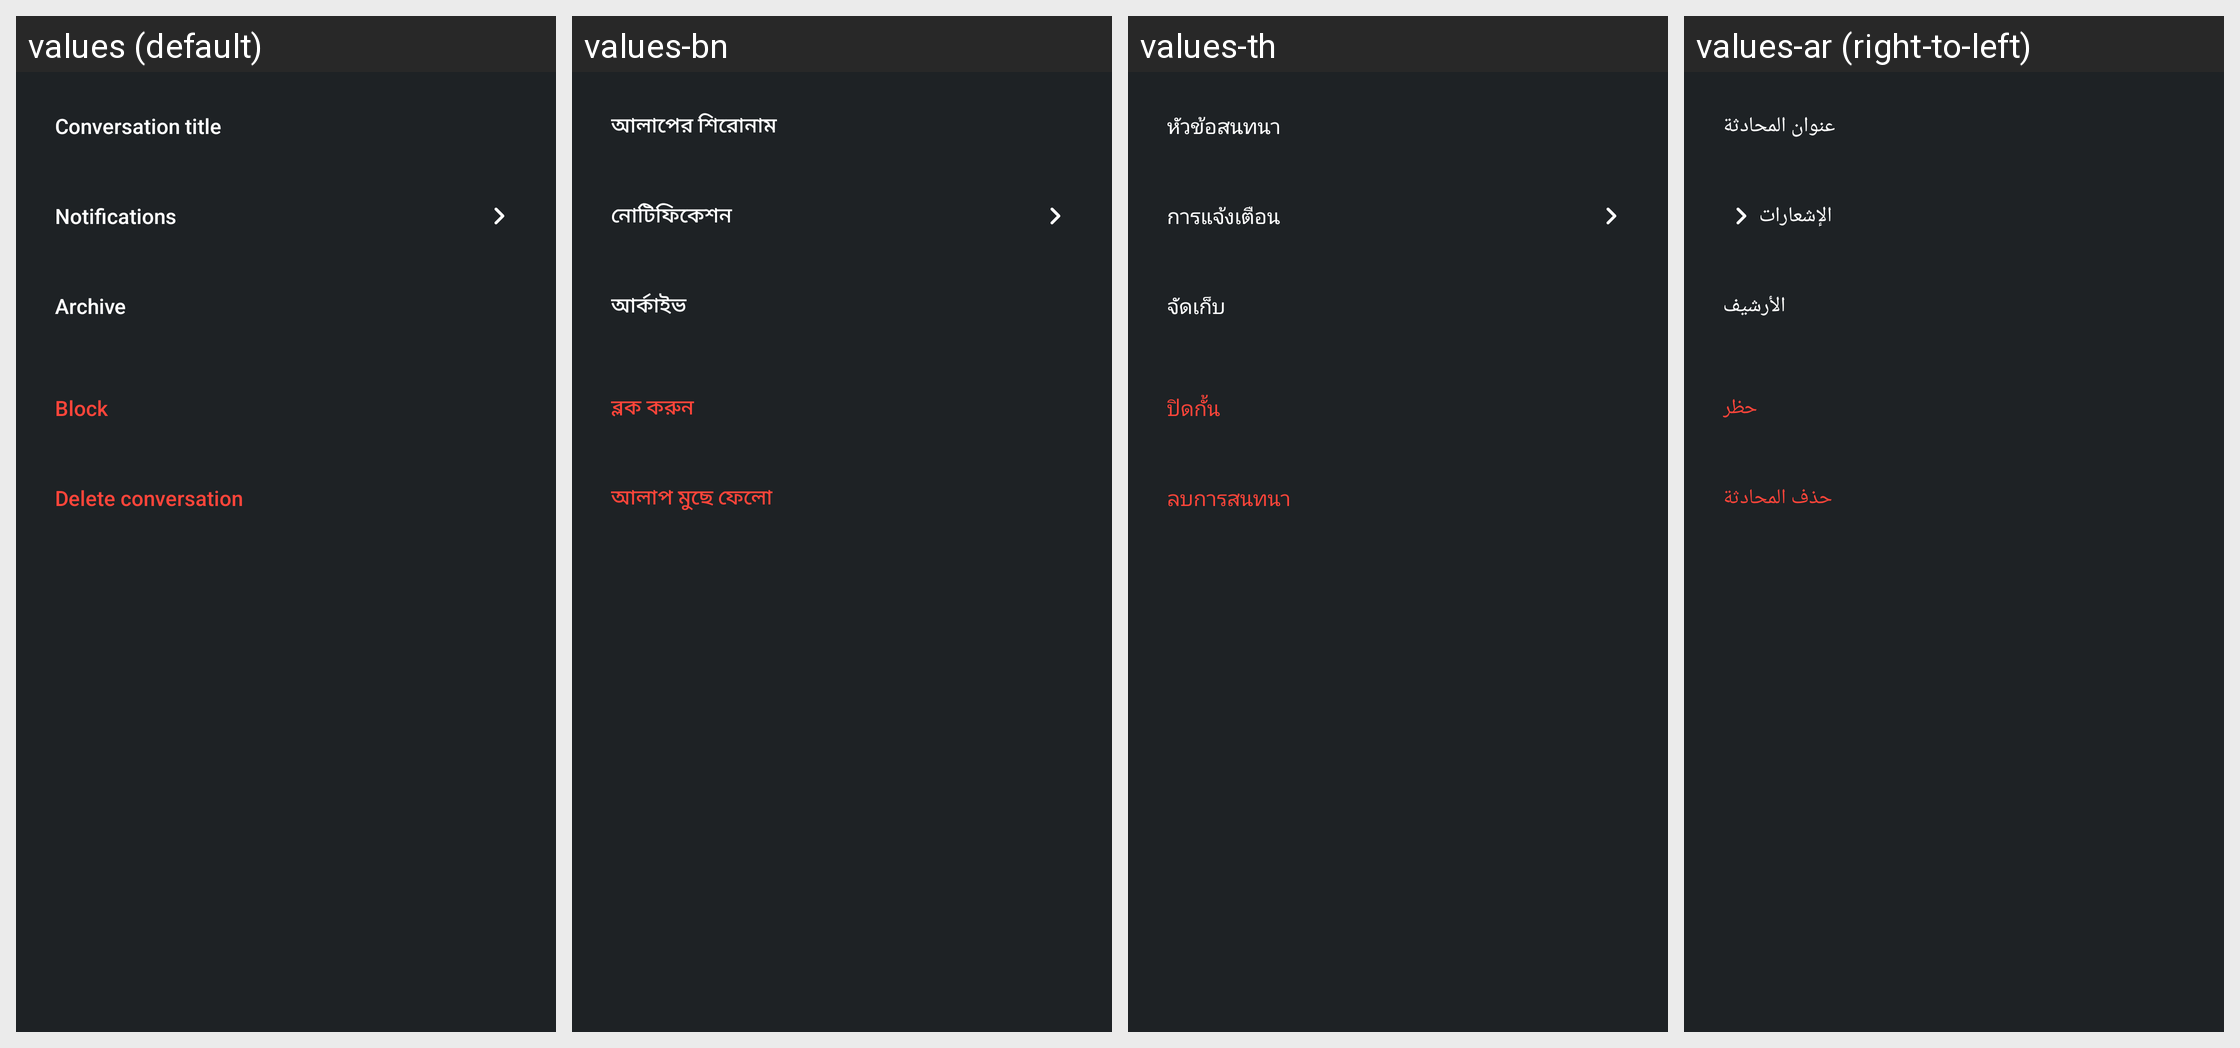

The Android screen above is rendered under several locales of the same app. Produce the string resources it draws, with the default and per-locale values.
Android screen res/layout/conversation_info_settings.xml rendered under 4 locales, left to right: values (default), values-bn, values-th, values-ar (right-to-left). Device: Nexus 5 (rendered at 1080×1920; each locale shown at half size, 540×960, under a caption strip naming it); theme AppLaunchTheme.
Other locales in the repository, not shown: values-cs, values-da, values-de, values-el, values-es, values-fa, values-fi, values-fr, values-hi, values-hr, values-hu, values-in, values-it, values-iw, values-ja, values-ko, values-lt, values-nb, values-ne, values-nl, values-pl, values-pt, values-pt-rBR, values-ro, values-ru, values-sk, values-sl, values-sr, values-sv, values-tl, values-tr, values-uk, values-ur, values-vi, values-zh, values-zh-rCN.
Strings drawn on this screen, with the default value and each locale's value (text and hints the layout hard-codes, and strings that could not be matched under every locale, appear in the picture but are not listed):

info_name
  values: Conversation title
  values-bn: আলাপের শিরোনাম
  values-th: หัวข้อสนทนา
  values-ar: عنوان المحادثة

info_notifications
  values: Notifications
  values-bn: নোটিফিকেশন
  values-th: การแจ้งเตือน
  values-ar: الإشعارات

info_archive
  values: Archive
  values-bn: আর্কাইভ
  values-th: จัดเก็บ
  values-ar: الأرشيف

info_block
  values: Block
  values-bn: ব্লক করুন
  values-th: ปิดกั้น
  values-ar: حظر

info_delete
  values: Delete conversation
  values-bn: আলাপ মুছে ফেলো
  values-th: ลบการสนทนา
  values-ar: حذف المحادثة
